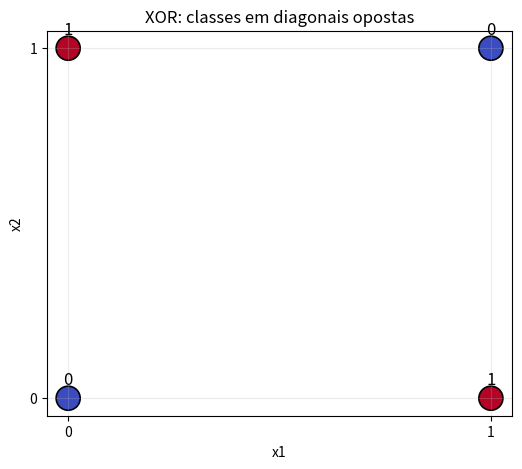
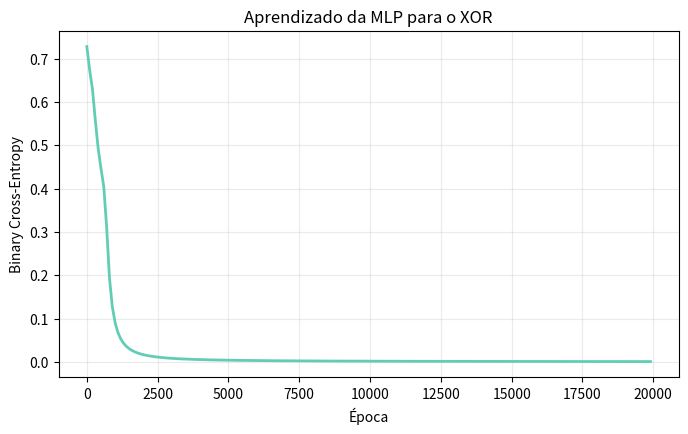
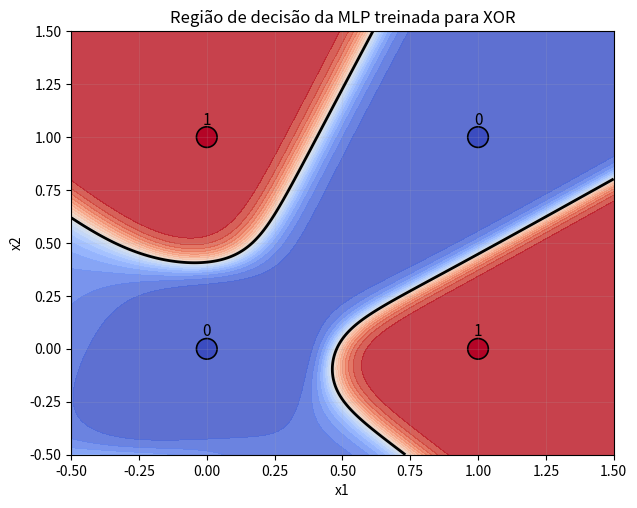

These figures' Python source, in order:
import numpy as np
import matplotlib.pyplot as plt

np.set_printoptions(precision=4, suppress=True)

X = np.array([
    [0, 0],
    [0, 1],
    [1, 0],
    [1, 1]
], dtype=float)

Y = np.array([
    [0],
    [1],
    [1],
    [0]
], dtype=float)

print("Formato de X:", X.shape)
print("Formato de Y:", Y.shape)
print("Entradas:\n", X)
print("Saídas XOR:\n", Y.ravel())

plt.figure(figsize=(6, 5))
plt.scatter(
    X[:, 0], X[:, 1],
    c=Y.ravel(), cmap="coolwarm", s=300,
    edgecolors="black", linewidths=1.2
)

for (x1, x2), y in zip(X, Y.ravel()):
    plt.annotate(f"{int(y)}", (x1, x2), xytext=(0, 10),
                 textcoords="offset points", ha="center", fontsize=12)

plt.xticks([0, 1])
plt.yticks([0, 1])
plt.xlabel("x1")
plt.ylabel("x2")
plt.title("XOR: classes em diagonais opostas")
plt.grid(alpha=0.25)
plt.show()

Y_or = np.array([-1, 1, 1, 1])

print("Rótulos OR em -1/+1:", Y_or)

def treinar_perceptron(X, y, taxa_aprendizado=0.1, max_epocas=100):
    pesos = np.zeros(X.shape[1])
    bias = 0.0

    for epoca in range(max_epocas):
        erros = 0

        for xi, yi in zip(X, y):
            z = np.dot(xi, pesos) + bias
            previsao = 1 if z >= 0 else -1

            if previsao != yi:
                pesos += taxa_aprendizado * yi * xi
                bias += taxa_aprendizado * yi
                erros += 1

        if erros == 0:
            break

    return pesos, bias, epoca + 1

pesos_or, bias_or, epocas_or = treinar_perceptron(X, Y_or)

z_or = X @ pesos_or + bias_or
previsoes_or = np.where(z_or >= 0, 1, -1)

print("Pesos:", pesos_or)
print("Bias:", bias_or)
print("Épocas:", epocas_or)
print("Previsões:", previsoes_or)
print("Esperado: ", Y_or)
print("Acertos:", np.sum(previsoes_or == Y_or), "de", len(Y_or))

Y_xor_pm = np.array([-1, 1, 1, -1])

pesos_xor, bias_xor, epocas_xor = treinar_perceptron(
    X, Y_xor_pm, taxa_aprendizado=0.1, max_epocas=100
)

z_xor = X @ pesos_xor + bias_xor
previsoes_xor = np.where(z_xor >= 0, 1, -1)

print("Épocas executadas:", epocas_xor)
print("Pesos:", pesos_xor)
print("Bias:", bias_xor)
print("Previsões:", previsoes_xor)
print("Esperado:  ", Y_xor_pm)
print("Acertos:", np.sum(previsoes_xor == Y_xor_pm), "de", len(Y_xor_pm))

def sigmoid(z):
    z = np.clip(z, -500, 500)
    return 1 / (1 + np.exp(-z))

print("Sigmoid(-2), sigmoid(0), sigmoid(2):", sigmoid(np.array([-2.0, 0.0, 2.0])))

rng = np.random.default_rng(42)

n_entradas = 2
n_ocultos = 4
n_saidas = 1

params = {
    "W1": rng.normal(0, 0.8, size=(n_entradas, n_ocultos)),
    "b1": np.zeros((1, n_ocultos)),
    "W2": rng.normal(0, 0.8, size=(n_ocultos, n_saidas)),
    "b2": np.zeros((1, n_saidas))
}

for nome, valor in params.items():
    print(nome, valor.shape)

def forward(X, params):
    Z1 = X @ params["W1"] + params["b1"]
    A1 = sigmoid(Z1)

    Z2 = A1 @ params["W2"] + params["b2"]
    A2 = sigmoid(Z2)

    cache = {
        "X": X,
        "Z1": Z1,
        "A1": A1,
        "Z2": Z2,
        "A2": A2
    }

    return A2, cache

A2_inicial, cache_inicial = forward(X, params)

print("Previsões iniciais A2:", A2_inicial.ravel())
print("Formato A1:", cache_inicial["A1"].shape)
print("Formato A2:", A2_inicial.shape)

def calcular_loss(Y, probabilidades):
    epsilon = 1e-12
    probabilidades = np.clip(probabilidades, epsilon, 1 - epsilon)

    loss = -np.mean(
        Y * np.log(probabilidades)
        + (1 - Y) * np.log(1 - probabilidades)
    )

    return float(loss)

loss_inicial = calcular_loss(Y, A2_inicial)

print("Perda inicial:", loss_inicial)

A2_exemplo = 0.8
Y_exemplo = 1.0
A1_exemplo = 0.6
W2_exemplo = 2.0

dZ2_exemplo = A2_exemplo - Y_exemplo
dA1_exemplo = dZ2_exemplo * W2_exemplo
dZ1_exemplo = dA1_exemplo * A1_exemplo * (1 - A1_exemplo)

print("dZ2 =", dZ2_exemplo)
print("dA1 =", dA1_exemplo)
print("dZ1 =", dZ1_exemplo)

def backward(Y, params, cache):
    m = Y.shape[0]

    X = cache["X"]
    A1 = cache["A1"]
    A2 = cache["A2"]

    dZ2 = (A2 - Y) / m

    dW2 = A1.T @ dZ2
    db2 = np.sum(dZ2, axis=0, keepdims=True)

    dA1 = dZ2 @ params["W2"].T
    dZ1 = dA1 * A1 * (1 - A1)

    dW1 = X.T @ dZ1
    db1 = np.sum(dZ1, axis=0, keepdims=True)

    return {
        "W1": dW1,
        "b1": db1,
        "W2": dW2,
        "b2": db2
    }

gradientes_iniciais = backward(Y, params, cache_inicial)

for nome, gradiente in gradientes_iniciais.items():
    print(nome, "gradiente:", gradiente.shape, "parâmetro:", params[nome].shape)

def update_parameters(params, gradients, learning_rate):
    for key in params:
        params[key] -= learning_rate * gradients[key]

    return params

learning_rate = 0.5
epochs = 20000
historico_loss = []

for epoca in range(epochs):
    A2, cache = forward(X, params)
    loss = calcular_loss(Y, A2)
    gradients = backward(Y, params, cache)
    params = update_parameters(params, gradients, learning_rate)

    if epoca % 100 == 0:
        historico_loss.append(loss)

probabilidades_finais, _ = forward(X, params)
loss_final = calcular_loss(Y, probabilidades_finais)

print(f"Perda inicial: {loss_inicial:.6f}")
print(f"Perda final:   {loss_final:.6f}")

epocas_registradas = np.arange(len(historico_loss)) * 100

plt.figure(figsize=(8, 4.5))
plt.plot(epocas_registradas, historico_loss, color="#62CDB5", linewidth=2)
plt.xlabel("Época")
plt.ylabel("Binary Cross-Entropy")
plt.title("Aprendizado da MLP para o XOR")
plt.grid(alpha=0.25)
plt.show()

probabilidades_finais, _ = forward(X, params)
previsoes_binarias = (probabilidades_finais >= 0.5).astype(int)

print("Entrada | Probabilidade | Previsto | Esperado")

for entrada, prob, previsto, esperado in zip(
    X, probabilidades_finais.ravel(),
    previsoes_binarias.ravel(), Y.ravel()
):
    print(f"{entrada.astype(int)} | {prob:.6f} | {previsto} | {int(esperado)}")

print("\nPrevisões binárias:", previsoes_binarias.ravel())
print("Rótulos esperados: ", Y.astype(int).ravel())
print("Acertos:", np.sum(previsoes_binarias == Y), "de", len(Y))

x1 = np.linspace(-0.5, 1.5, 300)
x2 = np.linspace(-0.5, 1.5, 300)

G1, G2 = np.meshgrid(x1, x2)

grade = np.column_stack([G1.ravel(), G2.ravel()])

saida_grade, _ = forward(grade, params)
saida_grade = saida_grade.reshape(G1.shape)

plt.figure(figsize=(7, 5.5))

plt.contourf(
    G1, G2, saida_grade,
    levels=20, cmap="coolwarm", alpha=0.85
)

plt.contour(
    G1, G2, saida_grade,
    levels=[0.5], colors="black", linewidths=2
)

plt.scatter(
    X[:, 0], X[:, 1], c=Y.ravel(), cmap="coolwarm",
    s=220, edgecolors="black", linewidths=1.2
)

for (x1_pt, x2_pt), y in zip(X, Y.ravel()):
    plt.annotate(
        str(int(y)), (x1_pt, x2_pt), xytext=(0, 9),
        textcoords="offset points", ha="center", fontsize=11
    )

plt.xlim(-0.5, 1.5)
plt.ylim(-0.5, 1.5)
plt.xlabel("x1")
plt.ylabel("x2")
plt.title("Região de decisão da MLP treinada para XOR")
plt.grid(alpha=0.15)
plt.show()

resultado_esperado = np.array([0, 1, 1, 0])
resultado_obtido = previsoes_binarias.ravel()

assert np.array_equal(resultado_obtido, resultado_esperado), (
    f"A MLP não reproduziu XOR. Obtido: {resultado_obtido}; esperado: {resultado_esperado}"
)

assert loss_final < loss_inicial, "A perda final deveria ser menor que a inicial."

print("Verificação aprovada: a MLP aprendeu as quatro combinações do XOR.")
print(f"Perda: {loss_inicial:.6f} → {loss_final:.6f}")
